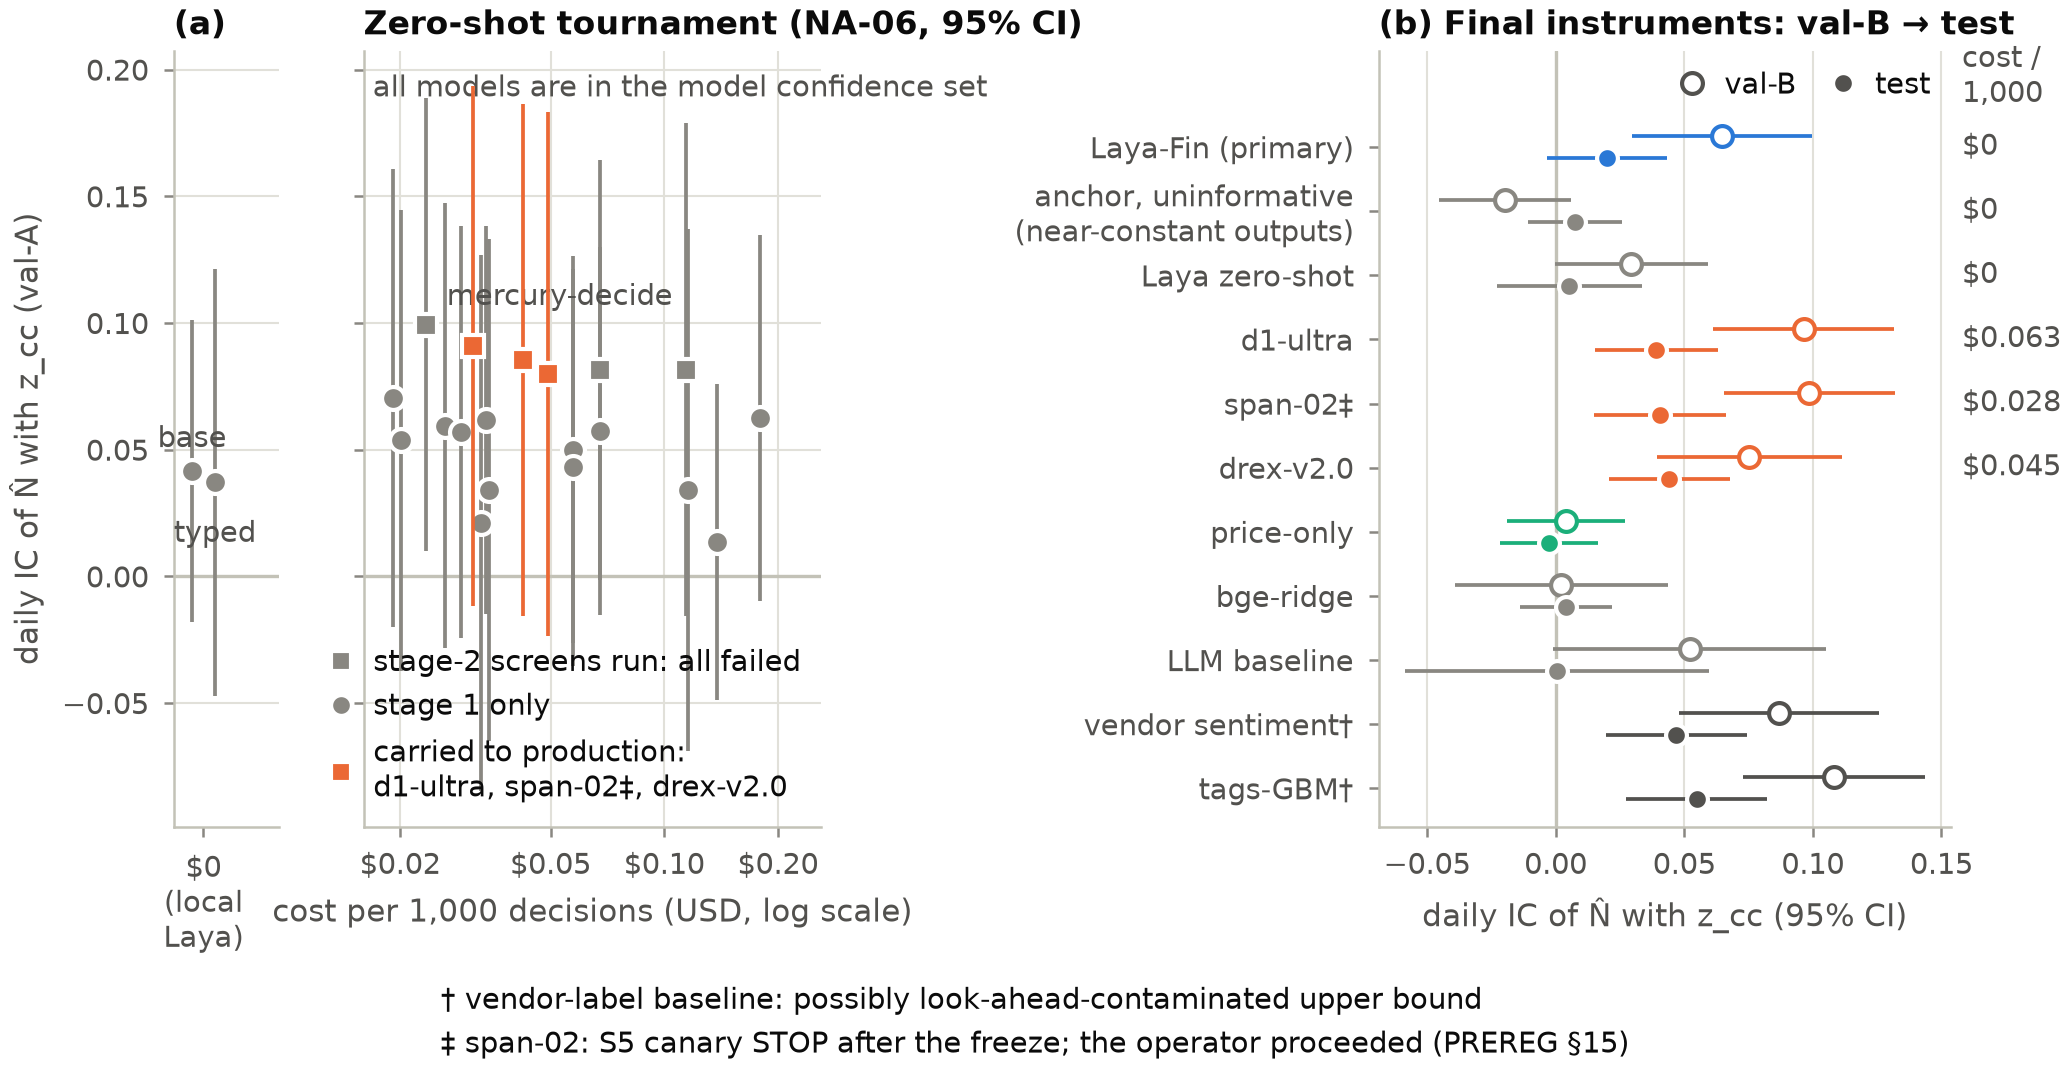

Data behind this chart, as committed beside it:
panel, series, label, role, x, xv, y, lo, hi, ci, source, key, y_col, x_col, lo_col, hi_col, se_col
a, inception/mercury-decide, fail, ic, api, 0.0234, 0.09938, 0.01013, 0.1886, table, artifacts/NA-06/fig3_data.csv, inception/mercury-decide, ic, cost_per_1000_decisions, ci_low, ci_high, 
a, respan/span-02, fail, ic, api, 0.03113, 0.09082, -0.01177, 0.1934, table, artifacts/NA-06/fig3_data.csv, respan/span-02, ic, cost_per_1000_decisions, ci_low, ci_high, 
a, liquid/d1-ultra, fail, ic, api, 0.04218, 0.08527, -0.01579, 0.1863, table, artifacts/NA-06/fig3_data.csv, liquid/d1-ultra, ic, cost_per_1000_decisions, ci_low, ci_high, 
a, cloudflare/clef, fail, ic, api, 0.06764, 0.08158, -0.001316, 0.1645, table, artifacts/NA-06/fig3_data.csv, cloudflare/clef, ic, cost_per_1000_decisions, ci_low, ci_high, 
a, openai/gpt-6-luna-decisions, fail, ic, api, 0.1142, 0.08149, -0.01578, 0.1788, table, artifacts/NA-06/fig3_data.csv, openai/gpt-6-luna-decisions, ic, cost_per_1000_decisions, ci_low, ci_high, 
a, nace-ai/drex-v2.0, fail, ic, api, 0.04914, 0.07991, -0.02358, 0.1834, table, artifacts/NA-06/fig3_data.csv, nace-ai/drex-v2.0, ic, cost_per_1000_decisions, ci_low, ci_high, 
a, perplexity/pplx-decider-v1.2, not_tested, ic, api, 0.01915, 0.07043, -0.02004, 0.1609, table, artifacts/NA-06/fig3_data.csv, perplexity/pplx-decider-v1.2, ic, cost_per_1000_decisions, ci_low, ci_high, 
a, cloudflare/clef-omni, not_tested, ic, api, 0.1796, 0.06242, -0.009785, 0.1346, table, artifacts/NA-06/fig3_data.csv, cloudflare/clef-omni, ic, cost_per_1000_decisions, ci_low, ci_high, 
a, microsoft/microsoft-decision-1, not_tested, ic, api, 0.03376, 0.06174, -0.01483, 0.1383, table, artifacts/NA-06/fig3_data.csv, microsoft/microsoft-decision-1, ic, cost_per_1000_decisions, ci_low, ci_high, 
a, cloudflare/clef-flash, not_tested, ic, api, 0.02633, 0.05938, -0.02844, 0.1472, table, artifacts/NA-06/fig3_data.csv, cloudflare/clef-flash, ic, cost_per_1000_decisions, ci_low, ci_high, 
a, nace-ai/drex-max, not_tested, ic, api, 0.06771, 0.0573, -0.0153, 0.1299, table, artifacts/NA-06/fig3_data.csv, nace-ai/drex-max, ic, cost_per_1000_decisions, ci_low, ci_high, 
a, perplexity/pplx-decider-flash-v1.2, not_tested, ic, api, 0.02891, 0.05694, -0.02429, 0.1382, table, artifacts/NA-06/fig3_data.csv, perplexity/pplx-decider-flash-v1.2, ic, cost_per_1000_decisions, ci_low, ci_high, 
a, liquid/d1, not_tested, ic, api, 0.02008, 0.05369, -0.03731, 0.1447, table, artifacts/NA-06/fig3_data.csv, liquid/d1, ic, cost_per_1000_decisions, ci_low, ci_high, 
a, typesafe/jev-1.14, not_tested, ic, api, 0.05734, 0.04994, -0.02637, 0.1263, table, artifacts/NA-06/fig3_data.csv, typesafe/jev-1.14, ic, cost_per_1000_decisions, ci_low, ci_high, 
a, typesafe/jev-1.13, not_tested, ic, api, 0.05734, 0.04305, -0.03523, 0.1213, table, artifacts/NA-06/fig3_data.csv, typesafe/jev-1.13, ic, cost_per_1000_decisions, ci_low, ci_high, 
a, local/laya-base, not_tested, ic, local, 0.0, 0.04167, -0.01799, 0.1013, table, artifacts/NA-06/fig3_data.csv, local/laya-base, ic, cost_per_1000_decisions, ci_low, ci_high, 
a, local/laya-typed-decisions, not_tested, ic, local, 0.0, 0.03713, -0.04721, 0.1215, table, artifacts/NA-06/fig3_data.csv, local/laya-typed-decisions, ic, cost_per_1000_decisions, ci_low, ci_high, 
a, togethercomputer/tev1-4b-experimental, not_tested, ic, api, 0.1157, 0.0342, -0.06883, 0.1372, table, artifacts/NA-06/fig3_data.csv, togethercomputer/tev1-4b-experimental, ic, cost_per_1000_decisions, ci_low, ci_high, 
a, jaredpalmer/kev-4b, not_tested, ic, api, 0.0344, 0.03415, -0.0648, 0.1331, table, artifacts/NA-06/fig3_data.csv, jaredpalmer/kev-4b, ic, cost_per_1000_decisions, ci_low, ci_high, 
a, nace-ai/drex-v1.5, not_tested, ic, api, 0.03276, 0.02091, -0.08491, 0.1267, table, artifacts/NA-06/fig3_data.csv, nace-ai/drex-v1.5, ic, cost_per_1000_decisions, ci_low, ci_high, 
a, scaledown/classify-1, not_tested, ic, api, 0.1377, 0.01358, -0.04892, 0.07607, table, artifacts/NA-06/fig3_data.csv, scaledown/classify-1, ic, cost_per_1000_decisions, ci_low, ci_high, 
a, inception/mercury-decide, , mcs_member, , , 1.0, , , , artifacts/NA-06/fig3_data.csv, inception/mercury-decide, mcs_member, , , , 
a, respan/span-02, , mcs_member, , , 1.0, , , , artifacts/NA-06/fig3_data.csv, respan/span-02, mcs_member, , , , 
a, liquid/d1-ultra, , mcs_member, , , 1.0, , , , artifacts/NA-06/fig3_data.csv, liquid/d1-ultra, mcs_member, , , , 
a, cloudflare/clef, , mcs_member, , , 1.0, , , , artifacts/NA-06/fig3_data.csv, cloudflare/clef, mcs_member, , , , 
a, openai/gpt-6-luna-decisions, , mcs_member, , , 1.0, , , , artifacts/NA-06/fig3_data.csv, openai/gpt-6-luna-decisions, mcs_member, , , , 
a, nace-ai/drex-v2.0, , mcs_member, , , 1.0, , , , artifacts/NA-06/fig3_data.csv, nace-ai/drex-v2.0, mcs_member, , , , 
a, perplexity/pplx-decider-v1.2, , mcs_member, , , 1.0, , , , artifacts/NA-06/fig3_data.csv, perplexity/pplx-decider-v1.2, mcs_member, , , , 
a, cloudflare/clef-omni, , mcs_member, , , 1.0, , , , artifacts/NA-06/fig3_data.csv, cloudflare/clef-omni, mcs_member, , , , 
a, microsoft/microsoft-decision-1, , mcs_member, , , 1.0, , , , artifacts/NA-06/fig3_data.csv, microsoft/microsoft-decision-1, mcs_member, , , , 
a, cloudflare/clef-flash, , mcs_member, , , 1.0, , , , artifacts/NA-06/fig3_data.csv, cloudflare/clef-flash, mcs_member, , , , 
a, nace-ai/drex-max, , mcs_member, , , 1.0, , , , artifacts/NA-06/fig3_data.csv, nace-ai/drex-max, mcs_member, , , , 
a, perplexity/pplx-decider-flash-v1.2, , mcs_member, , , 1.0, , , , artifacts/NA-06/fig3_data.csv, perplexity/pplx-decider-flash-v1.2, mcs_member, , , , 
a, liquid/d1, , mcs_member, , , 1.0, , , , artifacts/NA-06/fig3_data.csv, liquid/d1, mcs_member, , , , 
a, typesafe/jev-1.14, , mcs_member, , , 1.0, , , , artifacts/NA-06/fig3_data.csv, typesafe/jev-1.14, mcs_member, , , , 
a, typesafe/jev-1.13, , mcs_member, , , 1.0, , , , artifacts/NA-06/fig3_data.csv, typesafe/jev-1.13, mcs_member, , , , 
a, local/laya-base, , mcs_member, , , 1.0, , , , artifacts/NA-06/fig3_data.csv, local/laya-base, mcs_member, , , , 
a, local/laya-typed-decisions, , mcs_member, , , 1.0, , , , artifacts/NA-06/fig3_data.csv, local/laya-typed-decisions, mcs_member, , , , 
a, togethercomputer/tev1-4b-experimental, , mcs_member, , , 1.0, , , , artifacts/NA-06/fig3_data.csv, togethercomputer/tev1-4b-experimental, mcs_member, , , , 
a, jaredpalmer/kev-4b, , mcs_member, , , 1.0, , , , artifacts/NA-06/fig3_data.csv, jaredpalmer/kev-4b, mcs_member, , , , 
a, nace-ai/drex-v1.5, , mcs_member, , , 1.0, , , , artifacts/NA-06/fig3_data.csv, nace-ai/drex-v1.5, mcs_member, , , , 
a, scaledown/classify-1, , mcs_member, , , 1.0, , , , artifacts/NA-06/fig3_data.csv, scaledown/classify-1, mcs_member, , , , 
a, inception/mercury-decide, , stage2, , , 1.0, , , , artifacts/NA-06/fig3_data.csv, inception/mercury-decide, stage2, , , , 
a, respan/span-02, , stage2, , , 1.0, , , , artifacts/NA-06/fig3_data.csv, respan/span-02, stage2, , , , 
a, liquid/d1-ultra, , stage2, , , 1.0, , , , artifacts/NA-06/fig3_data.csv, liquid/d1-ultra, stage2, , , , 
a, cloudflare/clef, , stage2, , , 1.0, , , , artifacts/NA-06/fig3_data.csv, cloudflare/clef, stage2, , , , 
a, openai/gpt-6-luna-decisions, , stage2, , , 1.0, , , , artifacts/NA-06/fig3_data.csv, openai/gpt-6-luna-decisions, stage2, , , , 
a, nace-ai/drex-v2.0, , stage2, , , 1.0, , , , artifacts/NA-06/fig3_data.csv, nace-ai/drex-v2.0, stage2, , , , 
a, perplexity/pplx-decider-v1.2, , stage2, , , 0.0, , , , artifacts/NA-06/fig3_data.csv, perplexity/pplx-decider-v1.2, stage2, , , , 
a, cloudflare/clef-omni, , stage2, , , 0.0, , , , artifacts/NA-06/fig3_data.csv, cloudflare/clef-omni, stage2, , , , 
a, microsoft/microsoft-decision-1, , stage2, , , 0.0, , , , artifacts/NA-06/fig3_data.csv, microsoft/microsoft-decision-1, stage2, , , , 
a, cloudflare/clef-flash, , stage2, , , 0.0, , , , artifacts/NA-06/fig3_data.csv, cloudflare/clef-flash, stage2, , , , 
a, nace-ai/drex-max, , stage2, , , 0.0, , , , artifacts/NA-06/fig3_data.csv, nace-ai/drex-max, stage2, , , , 
a, perplexity/pplx-decider-flash-v1.2, , stage2, , , 0.0, , , , artifacts/NA-06/fig3_data.csv, perplexity/pplx-decider-flash-v1.2, stage2, , , , 
a, liquid/d1, , stage2, , , 0.0, , , , artifacts/NA-06/fig3_data.csv, liquid/d1, stage2, , , , 
a, typesafe/jev-1.14, , stage2, , , 0.0, , , , artifacts/NA-06/fig3_data.csv, typesafe/jev-1.14, stage2, , , , 
a, typesafe/jev-1.13, , stage2, , , 0.0, , , , artifacts/NA-06/fig3_data.csv, typesafe/jev-1.13, stage2, , , , 
a, local/laya-base, , stage2, , , 0.0, , , , artifacts/NA-06/fig3_data.csv, local/laya-base, stage2, , , , 
a, local/laya-typed-decisions, , stage2, , , 0.0, , , , artifacts/NA-06/fig3_data.csv, local/laya-typed-decisions, stage2, , , , 
a, togethercomputer/tev1-4b-experimental, , stage2, , , 0.0, , , , artifacts/NA-06/fig3_data.csv, togethercomputer/tev1-4b-experimental, stage2, , , , 
... 31 more rows
